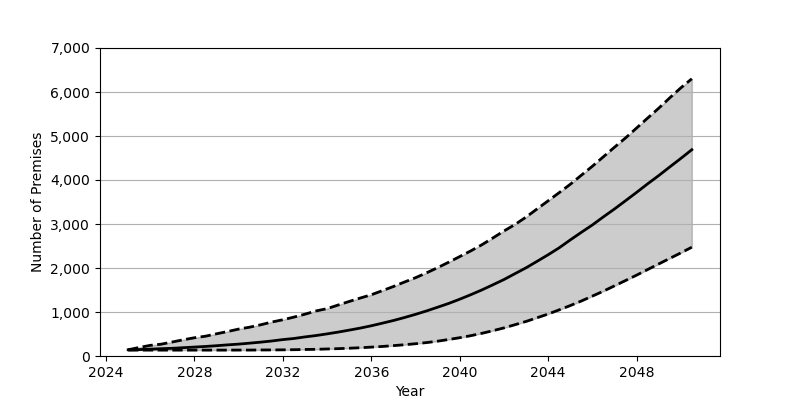

Values plotted in this chart, from the file beside it:
Date, Low, Base, High
2025-01, 134, 141, 142
2025-07, 134, 146, 194
2026-01, 134, 156, 242
2026-07, 134, 166, 269
2027-01, 134, 175, 319
2027-07, 134, 189, 369
2028-01, 134, 203, 415
2028-07, 134, 217, 450
2029-01, 134, 234, 505
2029-07, 134, 253, 556
2030-01, 135, 270, 612
2030-07, 135, 292, 655
2031-01, 137, 315, 710
2031-07, 138, 341, 772
2032-01, 140, 373, 824
2032-07, 143, 398, 884
2033-01, 148, 434, 951
2033-07, 152, 465, 1024
2034-01, 160, 503, 1077
2034-07, 167, 543, 1158
2035-01, 177, 588, 1240
2035-07, 188, 634, 1317
2036-01, 202, 687, 1392
2036-07, 217, 746, 1485
2037-01, 236, 807, 1580
2037-07, 256, 874, 1681
2038-01, 279, 947, 1780
2038-07, 305, 1024, 1890
2039-01, 337, 1109, 2008
2039-07, 375, 1194, 2131
2040-01, 416, 1291, 2260
2040-07, 462, 1393, 2389
2041-01, 516, 1502, 2529
2041-07, 575, 1618, 2682
2042-01, 639, 1738, 2842
2042-07, 711, 1871, 2988
2043-01, 786, 2005, 3158
2043-07, 869, 2151, 3342
2044-01, 955, 2302, 3528
2044-07, 1049, 2459, 3713
2045-01, 1147, 2639, 3904
2045-07, 1250, 2810, 4108
2046-01, 1362, 2979, 4314
2046-07, 1474, 3162, 4528
2047-01, 1595, 3342, 4746
2047-07, 1715, 3528, 4955
2048-01, 1838, 3719, 5182
2048-07, 1965, 3913, 5408
2049-01, 2093, 4101, 5633
2049-07, 2218, 4296, 5867
2050-01, 2344, 4491, 6095
2050-07, 2473, 4688, 6301
